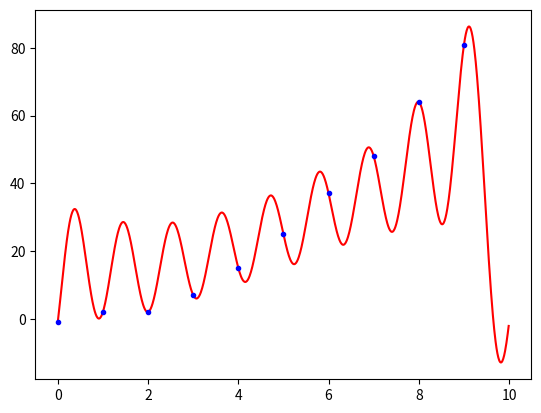

This figure's Python source:
"""
This file contains the interpolation by directly using the complex amplitudes that result from the fft
"""
#imports
import numpy as np
from numpy.fft import fft
import matplotlib.pyplot as plt
import cmath
from numpy import random


def calculate_complex_amplitude_frequncy_pairs(y,sampling_rate):   
    """
    task: use fft to calculate the complex amplitudes together with their frequencies \n
    parameters: y(np.array()),sampling_rate(int(frequency of samples in Hz, e.g. how many samples are given within one second)) \n
    return value: complex_amplitude_frequency_pairs(zip(complex amplitude, corresponding frequency))
    """

    #sampling rate
    sr =  sampling_rate
    
    #fft
    Y = fft(y)
    N = len(Y)
    Y= Y/N
    n = np.arange(N)
    T = N/sr
    freq = n/T 

    #return the pairs 
    return zip(Y,freq)

def evaluate_function_at_x(complex_amplitude_frequency_pairs,x):
    """
    task: evaluate the function described by the complex_amplitude_frequency_pairs at value x \n
    parameters: complex_amplitude_frequency_pairs(zip(complex amplitude, corresponding frequency)),x(float at which function is evaluated) \n
    return value: float(y_value of function at value x)
    """
    
    summed_value=0
    for complex_amplitude,frequency in complex_amplitude_frequency_pairs:

        #use the real amplitudes to evaluate at current frequency
        summed_value+= complex_amplitude*cmath.exp(complex(0,2*np.pi*frequency*x))
 
    #discard the imaginary part manually(is insignificantly low ...e^-11)
    return summed_value.real

"""
#create the x and y values
x_aranged=np.arange(0,10,0.01)
y_aranged=[2*np.sin(3*2*np.pi*x)+np.sin(7*2*np.pi*x) for x in x_aranged]

#calculate the y_values according to fft  
values_by_fft=[evaluate_function_at_x(calculate_complex_amplitude_frequncy_pairs(y_aranged,100),x) for x in x_aranged]

#plot results
fig = plt.figure()
ax = fig.add_subplot(1, 1, 1)
ax.plot(x_aranged,values_by_fft,"r")
ax.plot(x_aranged,y_aranged,"b")

plt.show()

"""
#new plot
x_aranged_1=np.arange(0,10,1)
y_aranged=[pow(x,2)+random.randint(-2,2) for x in x_aranged_1]

pairs=[el for el in calculate_complex_amplitude_frequncy_pairs(y_aranged,1)]

x_aranged=np.arange(0,10,0.01)
values_by_fft=[evaluate_function_at_x(pairs,x) for x in x_aranged]

#plot results
fig = plt.figure()
ax = fig.add_subplot(1, 1, 1)
ax.plot(x_aranged,values_by_fft,"r")
ax.plot(x_aranged_1,y_aranged,".b")


plt.show()
